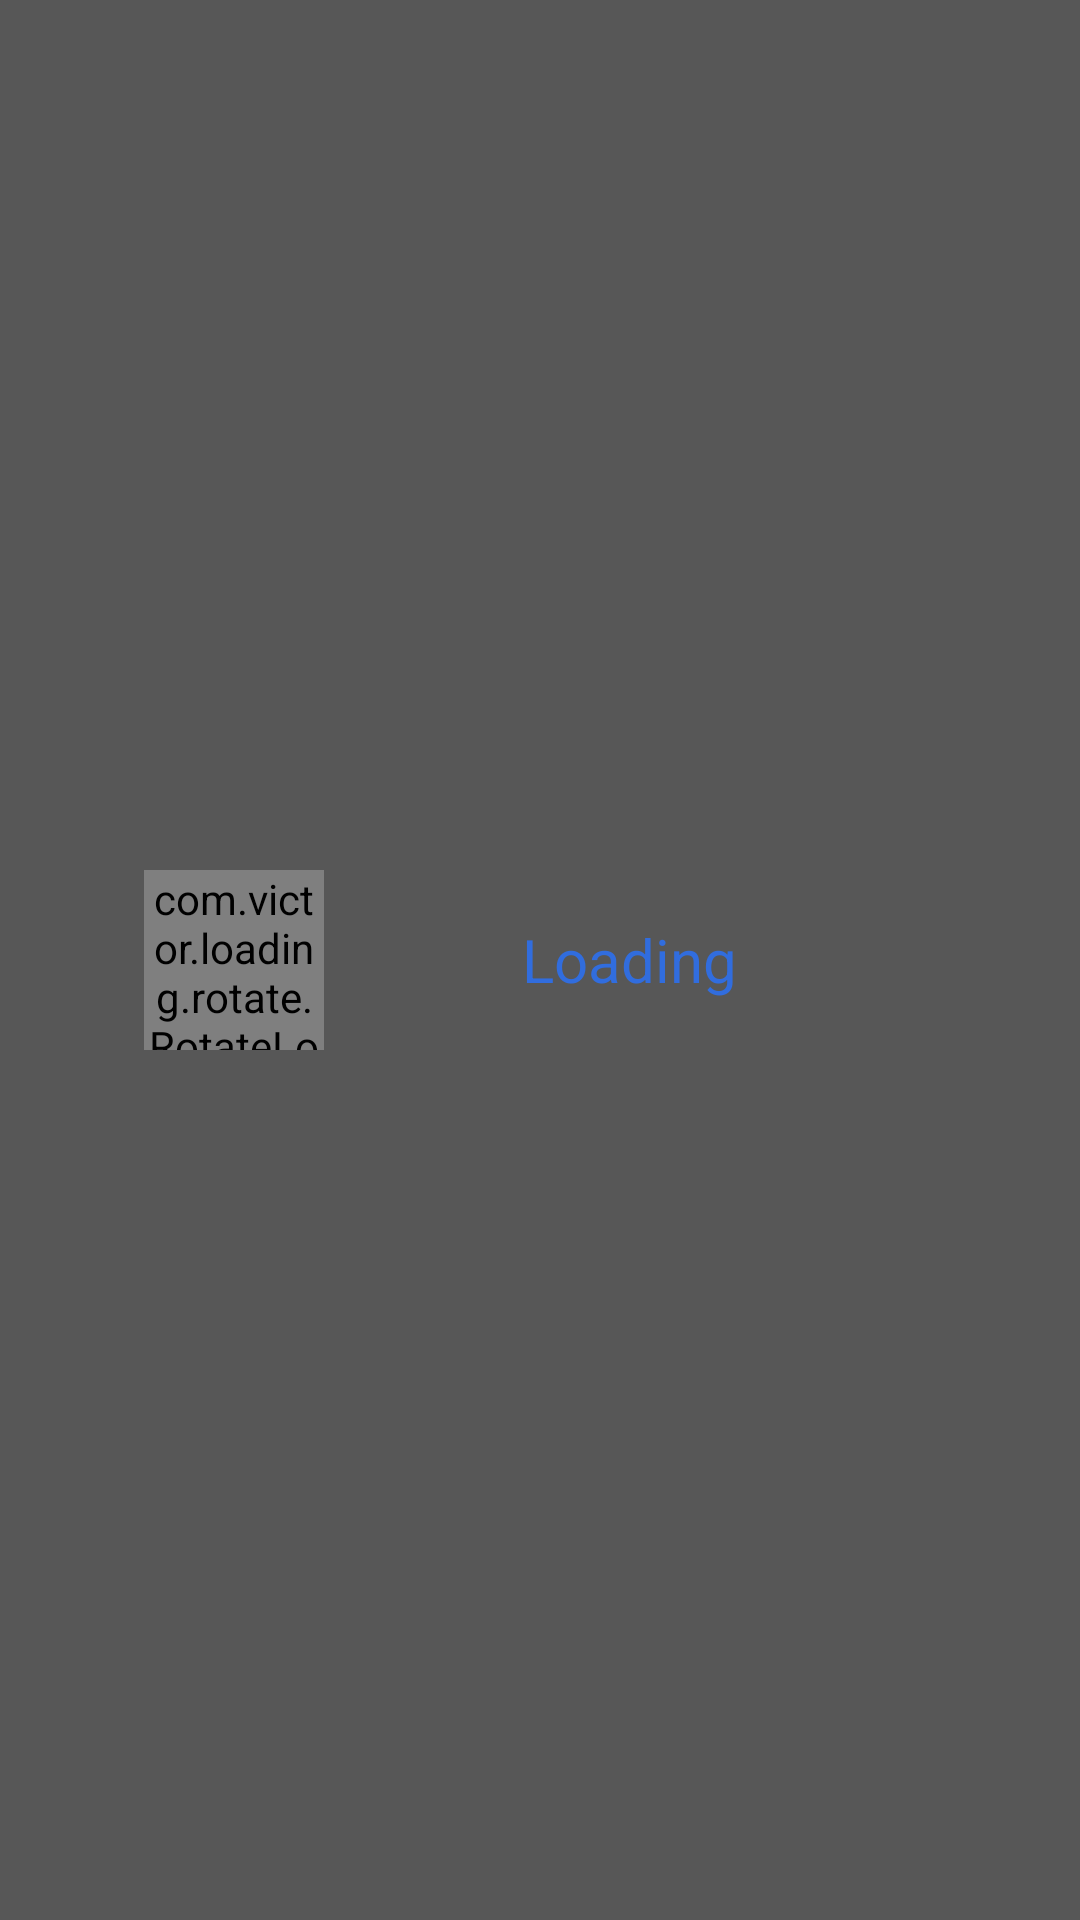

This screen was rendered from an Android layout file. Write that file and the resources it references.
<!-- AndroidManifest.xml: application theme Theme.WeatherApp -->
<!-- res/layout/dialog_progress_bar.xml -->
<?xml version="1.0" encoding="utf-8"?>
<RelativeLayout xmlns:android="http://schemas.android.com/apk/res/android"
    xmlns:app="http://schemas.android.com/apk/res-auto"
    xmlns:tools="http://schemas.android.com/tools"
    android:id="@+id/linLay_progressBar"
    android:layout_width="match_parent"
    android:layout_height="match_parent"
    android:background="@color/blacklite1"
    android:orientation="horizontal"
    android:paddingHorizontal="24dp"
    tools:targetApi="o">

    <LinearLayout
        android:layout_width="match_parent"
        android:layout_height="80dp"
        android:layout_centerInParent="true"
        android:background="@drawable/bg_white"
        android:layoutDirection="ltr"
        android:minHeight="100dp"
        android:paddingHorizontal="24dp">

        <RelativeLayout
            android:id="@+id/load"
            android:layout_width="wrap_content"
            android:layout_height="match_parent">

            <com.victor.loading.rotate.RotateLoading
                android:id="@+id/rotateloading"
                android:layout_width="60dp"
                android:layout_height="60dp"
                android:layout_centerInParent="true"
                app:loading_color="@color/blue_dark" />

            
        </RelativeLayout>

        <RelativeLayout
            android:layout_width="match_parent"
            android:layout_height="match_parent">

            <TextView
                android:id="@+id/txv_progressBarText"
                android:layout_width="wrap_content"
                android:layout_height="wrap_content"
                android:layout_centerInParent="true"
                android:text="@string/loading"
                android:textColor="@color/blue_dark"
                android:textSize="20sp" />
        </RelativeLayout>
    </LinearLayout>


</RelativeLayout>
<!-- resources referenced by this layout -->
<resources>
  <color name="blacklite1">#a8000000</color>
  <color name="blue_dark">#316DDE</color>
  <string name="loading">Loading</string>
  <style name="Theme.WeatherApp" parent="Theme.MaterialComponents.DayNight.NoActionBar">
          
          <item name="colorPrimary">@color/blue_dark</item>
          <item name="colorPrimaryVariant">@color/blue_dark</item>
          <item name="colorOnPrimary">@color/white</item>
          
          <item name="colorSecondary">@color/teal_200</item>
          <item name="colorSecondaryVariant">@color/teal_700</item>
          <item name="colorOnSecondary">@color/white</item>
          
          <item name="android:statusBarColor" tools:targetApi="l">?attr/colorPrimaryVariant</item>
          
  
          
          <item name="colorNavigationItem">@color/menu_item_color_state</item>
          <item name="colorNavigationItemSelected">@color/white</item>
          <item name="drawableNavigationItemBackground">@drawable/menu_background_color_state</item>
      </style>
  <color name="white">#FFFFFFFF</color>
  <color name="teal_200">#FF03DAC5</color>
  <color name="teal_700">#FF018786</color>
</resources>
